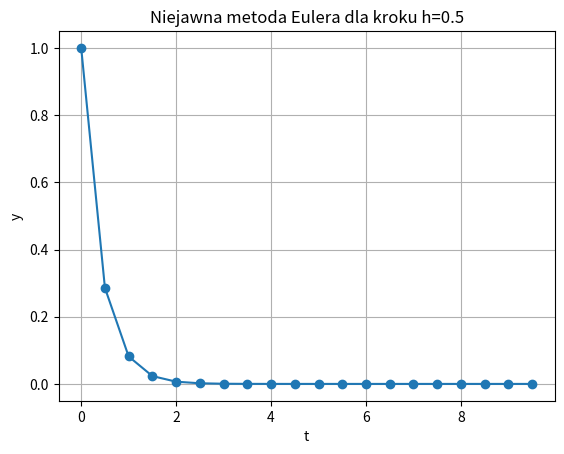

Python code for this plot:
import matplotlib.pyplot as plt
import numpy as np

# zadanie 2

def f(y,t):
    return 5*y

def euler(t_end,h,f):
    Tx=[0]
    Ty=[1]
    t=h
    i=1
    while t<t_end:
        Ty.append(Ty[i-1]-f(Ty[i-1],t)*h)
        Tx.append(t)
        i+=1
        t+=h
    return Tx, Ty

Tx, Ty = euler(10,0.5,f)

plt.clf()
plt.plot(Tx, Ty, '-o')
plt.xlabel('t')
plt.ylabel('y')
plt.title('Metoda Eulera dla kroku h=0.5')
plt.grid(True)
#plt.savefig(f"pictures/Metoda Eulera dla kroku h=0,5", dpi=350)
# plt.show()

def niejawny_euler(t_end,h,f):
    Tx=[0]
    Ty=[1]
    t=h
    i=1
    while t<t_end:
        Ty.append(Ty[i-1]*(1/(1+5*h)))
        Tx.append(t)
        i+=1
        t+=h
    return Tx, Ty

Tx, Ty = niejawny_euler(10,0.5,f)

plt.clf()
plt.plot(Tx, Ty, '-o')
plt.xlabel('t')
plt.ylabel('y')
plt.title('Niejawna metoda Eulera dla kroku h=0.5')
plt.grid(True)
#plt.savefig(f"pictures/Niejawna metoda Eulera dla kroku h=0,5", dpi=350)
# plt.show()


#zadanie 3a

def r(x,y):
    return np.sqrt(x**2+y**2)

def pze(xp,yp,x,y):
    return 0.5*(xp**2+yp**2)-1/r(x,y)

def pzmp(xp,yp,x,y):
    return x*yp-y*xp

def show(Tvx,Tx,Tvy,Ty,Tt,title):
    plt.clf()
    plt.plot(Tt,Ty)
    plt.xlabel('t')
    plt.ylabel('y')
    plt.title('Wykres y(t) -> '+title)
    plt.grid(True)
    #plt.savefig("pictures/"+'Wykres y(t) '+title, dpi=350)
    plt.show()
    
    plt.clf()
    plt.plot(Tt,Tx)
    plt.xlabel('t')
    plt.ylabel('x')
    plt.title('Wykres x(t) -> '+title)
    plt.grid(True)
    #plt.savefig("pictures/"+'Wykres x(t) '+title, dpi=350)
    plt.show()
    
    plt.clf()
    #fig = plt.figure()
    #ax = fig.add_subplot()
    plt.plot(Ty,Tx)
    plt.xlabel('y')
    plt.ylabel('x')
    plt.title('Wykres x(y) -> '+title)
    plt.grid(True)
    #ax.set_aspect('equal', adjustable='box')
    #plt.savefig("pictures/"+'Wykres x(y) '+title, dpi=350)
    plt.show()
    
    Tr=[r(Tx[i],Ty[i]) for i in range(len(Tx))]
    Tvr=[r(Tvx[i],Tvy[i]) for i in range(len(Tx))]
    
    plt.clf()
    plt.plot(Tr,Tvr, label='y1')
    plt.xlabel('r')
    plt.ylabel('vr')
    plt.title('Wykres vr(r) -> '+title)
    plt.grid(True)
    #plt.savefig("pictures/"+'Wykres vr(r) '+title, dpi=350)
    plt.show()
    
    Tpze=[pze(Tvx[i],Tvy[i],Tx[i],Ty[i]) for i in range(len(Tx))]
    
    plt.clf()
    plt.plot(Tt,Tpze, label='y1')
    plt.xlabel('t')
    plt.ylabel('E')
    plt.title('Wykres energii E(t) -> '+title)
    plt.grid(True)
    #plt.savefig("pictures/"+'Wykres energii E(t) '+title, dpi=350)
    plt.show()
    
    Tpzmp=[pzmp(Tvx[i],Tvy[i],Tx[i],Ty[i]) for i in range(len(Tx))]
    plt.clf()
    plt.plot(Tt,Tpzmp, label='y1')
    plt.xlabel('t')
    plt.ylabel('p')
    plt.title('Wykres momentu pedu p(t) -> '+title)
    plt.grid(True)
    # plt.savefig("pictures/"+'Wykres momentu pedu p(t) '+title, dpi=350)
    plt.show()


def f(x,y,t):
    return (x**2+y**2)**(-1.5)

def euler_mul(t_end,h,e):
    Tx=[1-e]
    Ty=[0]
    Tvx=[0]
    Tvy=[np.sqrt((1+e)/(1-e))]
    Tt=[0]
    t=0
    i=0
    while t<t_end:
        Tvx.append(Tvx[i]-Tx[i]*f(Tx[i],Ty[i],t)*h)
        Tx.append(Tx[i]+Tvx[i]*h)
        Tvy.append(Tvy[i]-Ty[i]*f(Tx[i],Ty[i],t)*h)
        Ty.append(Ty[i]+Tvy[i]*h)
        Tt.append(t)
        i+=1
        t+=h
    return Tvx,Tx,Tvy,Ty,Tt
        
#Tvx,Tx,Tvy,Ty,Tt=euler_mul(40,10**(-5),0.4)
#show(Tvx,Tx,Tvy,Ty,Tt,"jawna metoda Eulera")

#zadanie 3b

def f(x1, x2):
    return (x1**2 + x2**2)**(-3/2)

def jacobian(x,h):
    epsilon=1e-12
    x1, x2, x3, x4 = x
    
    df_dx1 = (f(x1 + epsilon, x2) - f(x1 - epsilon, x2)) / (2 * epsilon)
    df_dx2 = (f(x1, x2 + epsilon) - f(x1, x2 - epsilon)) / (2 * epsilon)

    jacobian = np.zeros((4, 4))
    jacobian[0, 0] = 1
    jacobian[0, 3] = -h
    jacobian[1, 1] = 1
    jacobian[1, 2] = -h
    jacobian[2, 0] = h * x2 * df_dx1
    jacobian[2, 1] = h*(f(x1,x2) + x2 * df_dx2)
    jacobian[2, 2] = 1
    jacobian[3, 0] = h*(f(x1,x2) + x1 * df_dx1)
    jacobian[3, 1] = h * x1 * df_dx2
    jacobian[3, 3] = 1

    return jacobian

def evaluate_equations(x,a,b,c,d,h):
    x1, x2, x3, x4 = x
    equations = np.zeros(4)
    equations[0] = x1 - a - x4 * h
    equations[1] = x2 - b - x3 * h
    equations[2] = x3 - c + x2 * f(x1, x2) * h
    equations[3] = x4 - d + x1 * f(x1, x2) * h
    return equations

def solve_equations(a, b, c, d, h, tol=1e-12, max_iter=100):
    x = np.array([1,1,1,1], dtype=float)
    i=0
    while True:
        x_prev = x.copy()
        delta_x = np.linalg.solve(jacobian(x_prev,h), -evaluate_equations(x_prev,a, b, c, d, h))
        x += delta_x
        i+=1
        if np.linalg.norm(delta_x) < tol or i>max_iter:
            return x
    

def euler_mul1(t_end,h,e):
    Tx=[1-e]
    Ty=[0]
    Tvx=[0]
    Tvy=[np.sqrt((1+e)/(1-e))]
    Tt=[0]
    t=0
    i=0
    while t<t_end:
        x1,x2,x3,x4 = solve_equations(Ty[i], Tx[i], Tvx[i], Tvy[i], h) 
        Ty.append(x1)
        Tx.append(x2)
        Tvx.append(x3)
        Tvy.append(x4)
        Tt.append(t)
        i+=1
        t+=h
    return Tvx,Tx,Tvy,Ty,Tt

#Tvx,Tx,Tvy,Ty,Tt=euler_mul1(40,10**(-3),0)
#show(Tvx,Tx,Tvy,Ty,Tt,"niejawna metoda Eulera")

#zadanie 3c

def fx(x,y):
    return -x*(x**2+y**2)**(-3/2)

def fy(x,y):
    return -y*(x**2+y**2)**(-3/2)

def euler_poljawny(t_end,h,e):
    Tx=[1-e]
    Ty=[0]
    Tvx=[0]
    Tvy=[np.sqrt((1+e)/(1-e))]
    Tt=[0]
    t=0
    i=0
    while t<t_end:
        Tvx.append(Tvx[i]+h*fx(Tx[i],Ty[i]))
        Tx.append(Tx[i]+h*Tvx[i+1])
        Tvy.append(Tvy[i]+h*fy(Tx[i],Ty[i]))
        Ty.append(Ty[i]+h*Tvy[i+1])
        Tt.append(t)
        i+=1
        t+=h
    return Tvx,Tx,Tvy,Ty,Tt

#Tvx,Tx,Tvy,Ty,Tt=euler_poljawny(40,10**(-3),0)
#show(Tvx,Tx,Tvy,Ty,Tt,"poljawna metoda Eulera")

#zadanie 3d

def runge_kutta(t_end,h,e):
    Tx=[1-e]
    Ty=[0]
    Tvx=[0]
    Tvy=[np.sqrt((1+e)/(1-e))]
    Tt=[0]
    t=0
    i=0
    while t<t_end:
        k1=Tvx[i]
        k2=Tvx[i]+h*k1*0.5
        k3=Tvx[i]+h*k2*0.5
        k4=Tvx[i]+h*k3
        Tx.append(Tx[i]+(h/6)*(k1+2*k2+2*k3+k4))
        
        k1=Tvy[i]
        k2=Tvy[i]+h*k1*0.5
        k3=Tvy[i]+h*k2*0.5
        k4=Tvy[i]+h*k3
        Ty.append(Ty[i]+(h/6)*(k1+2*k2+2*k3+k4))
        
        k1=fx(Tx[i],Ty[i])
        k2=fx(Tx[i]+h*k1*0.5,Ty[i]+h*k1*0.5)
        k3=fx(Tx[i]+h*k2*0.5,Ty[i]+h*k2*0.5)
        k4=fx(Tx[i]+h*k3,Ty[i]+h*k3)
        Tvx.append(Tvx[i]+(h/6)*(k1+2*k2+2*k3+k4))
        
        k1=fy(Tx[i],Ty[i])
        k2=fy(Tx[i]+h*k1*0.5,Ty[i]+h*k1*0.5)
        k3=fy(Tx[i]+h*k2*0.5,Ty[i]+h*k2*0.5)
        k4=fy(Tx[i]+h*k3,Ty[i]+h*k3)
        Tvy.append(Tvy[i]+(h/6)*(k1+2*k2+2*k3+k4))
        
        Tt.append(t)
        
        i+=1
        t+=h
    return Tvx,Tx,Tvy,Ty,Tt
    

Tvx,Tx,Tvy,Ty,Tt=runge_kutta(40,10**(-2),0.2)
show(Tvx,Tx,Tvy,Ty,Tt,"RK4")





































    


